Run: headless pygame with SDL's dummy video driver; simulated clock (each Clock.tick advances the game by its frame time, no real sleeping); random seed 0; keys injected as events and as key.get_pressed() state; no mouse input.
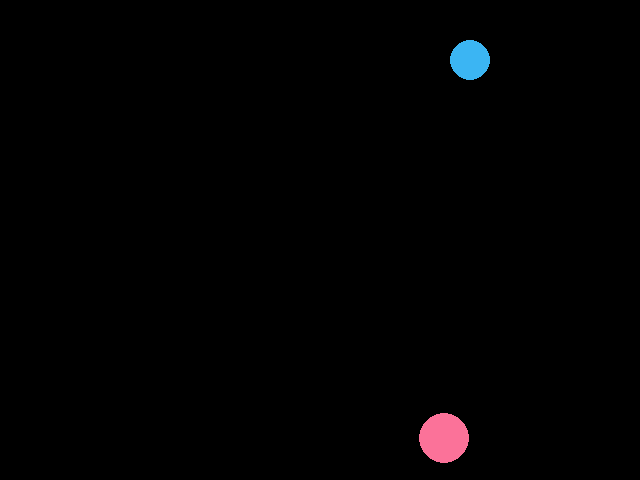
Frame 1 of 4 · flips 1–60 · no input
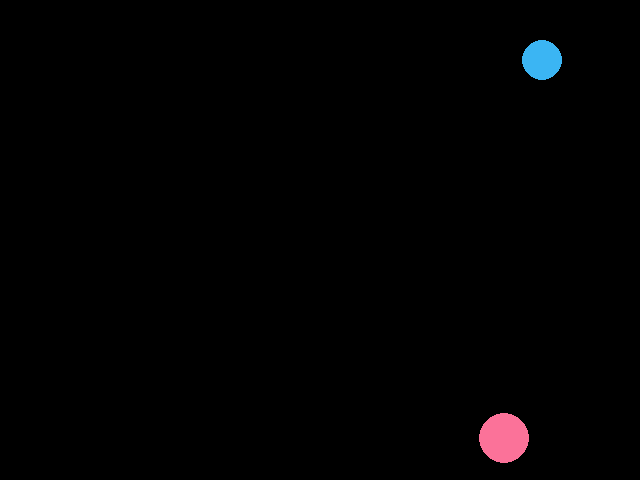
Frame 2 of 4 · flips 61–180 · tapped SPACE, RETURN · held RIGHT (→), D
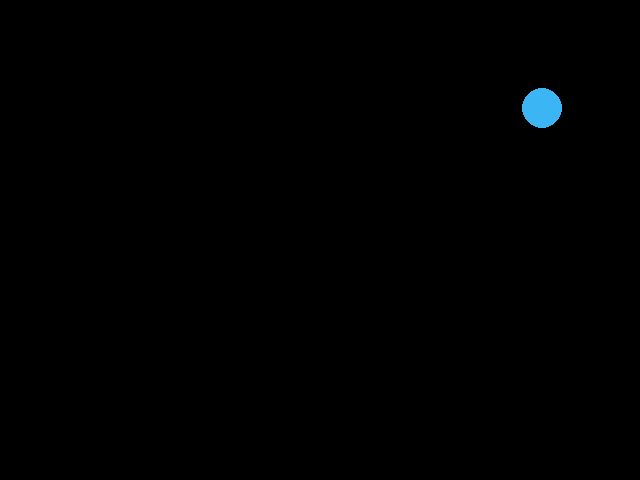
Frame 3 of 4 · flips 181–300 · held DOWN (↓), S
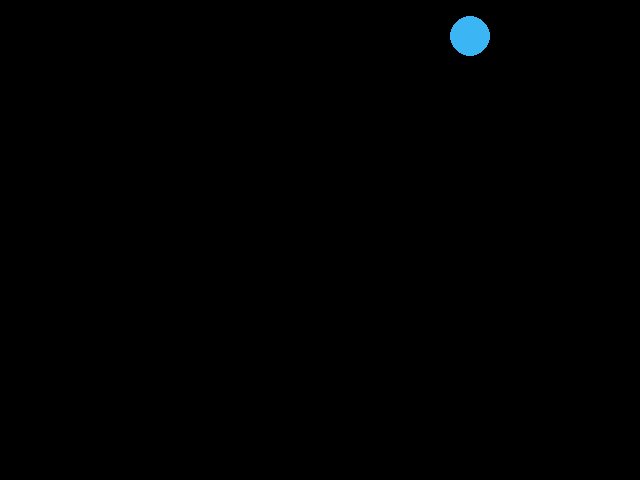
Frame 4 of 4 · flips 301–420 · held LEFT (←), A, UP (↑), W

The pygame program that drew these frames:

import sys
from time import sleep
import pygame
import random

pygame.init()
window_size = (640, 480)
screen = pygame.display.set_mode(window_size)
background_color = (0, 0, 0)
pink_color = (0xfb, 0x72, 0x99)
blue_color = (59, 181, 243)

class Ball:

    def __init__(self, color: tuple[int], radius: int, window_size: tuple[int], speed: tuple[int]):
        self.speed = [x for x in speed]
        self.window_size = window_size
        self.ball = pygame.Surface((radius * 2, radius * 2))
        self.ball_rect = pygame.draw.circle(self.ball, color, (radius, radius), radius).move((random.randint(radius, window_size[0] - radius), random.randint(radius, window_size[1] - radius)))

    def move(self, direction: tuple[int]):
        print(direction)
        self.ball_rect = self.ball_rect.move(*map(lambda x, y: x * y, self.speed, direction))
        if self.ball_rect.left <= 0:
            self.ball_rect = self.ball_rect.move((0, self.ball_rect.y))
        elif self.ball_rect.right >= self.window_size[0]:
            self.ball_rect = self.ball_rect.move((self.window_size[0], self.ball_rect.y))
        if self.ball_rect.top <= 0:
            self.ball_rect = self.ball_rect.move((self.ball_rect.x, 0))
        elif self.ball_rect.bottom >= self.window_size[1]:
            self.ball_rect = self.ball_rect.move((self.ball_rect.x, self.window_size[1]))
    
    def blit(self, screen: pygame.Surface):
        screen.blit(self.ball, self.ball_rect)

pink_ball = Ball(color=pink_color, radius=25, window_size=window_size, speed=(10, 10))
blue_ball = Ball(color=blue_color, radius=20, window_size=window_size, speed=(12, 12))

running = True
while running:
    for event in pygame.event.get():
        if event.type == pygame.QUIT:
            print("user exit", file=sys.stderr)
            running = False
            break
        keys = pygame.key.get_pressed()
        if keys[pygame.K_UP]:
            pink_ball.move((0, -1))
        if keys[pygame.K_LEFT]:
            pink_ball.move((-1, 0))
        if keys[pygame.K_RIGHT]:
            pink_ball.move((1, 0))
        if keys[pygame.K_DOWN]:
            pink_ball.move((0, 1))

        if keys[pygame.K_w]:
            blue_ball.move((0, -1))
        if keys[pygame.K_a]:
            blue_ball.move((-1, 0))
        if keys[pygame.K_d]:
            blue_ball.move((1, 0))
        if keys[pygame.K_s]:
            blue_ball.move((0, 1))
    if running:
        screen.fill((background_color))
        pink_ball.blit(screen)
        blue_ball.blit(screen)
        pygame.display.flip()
        sleep(1/120)

pygame.quit()
